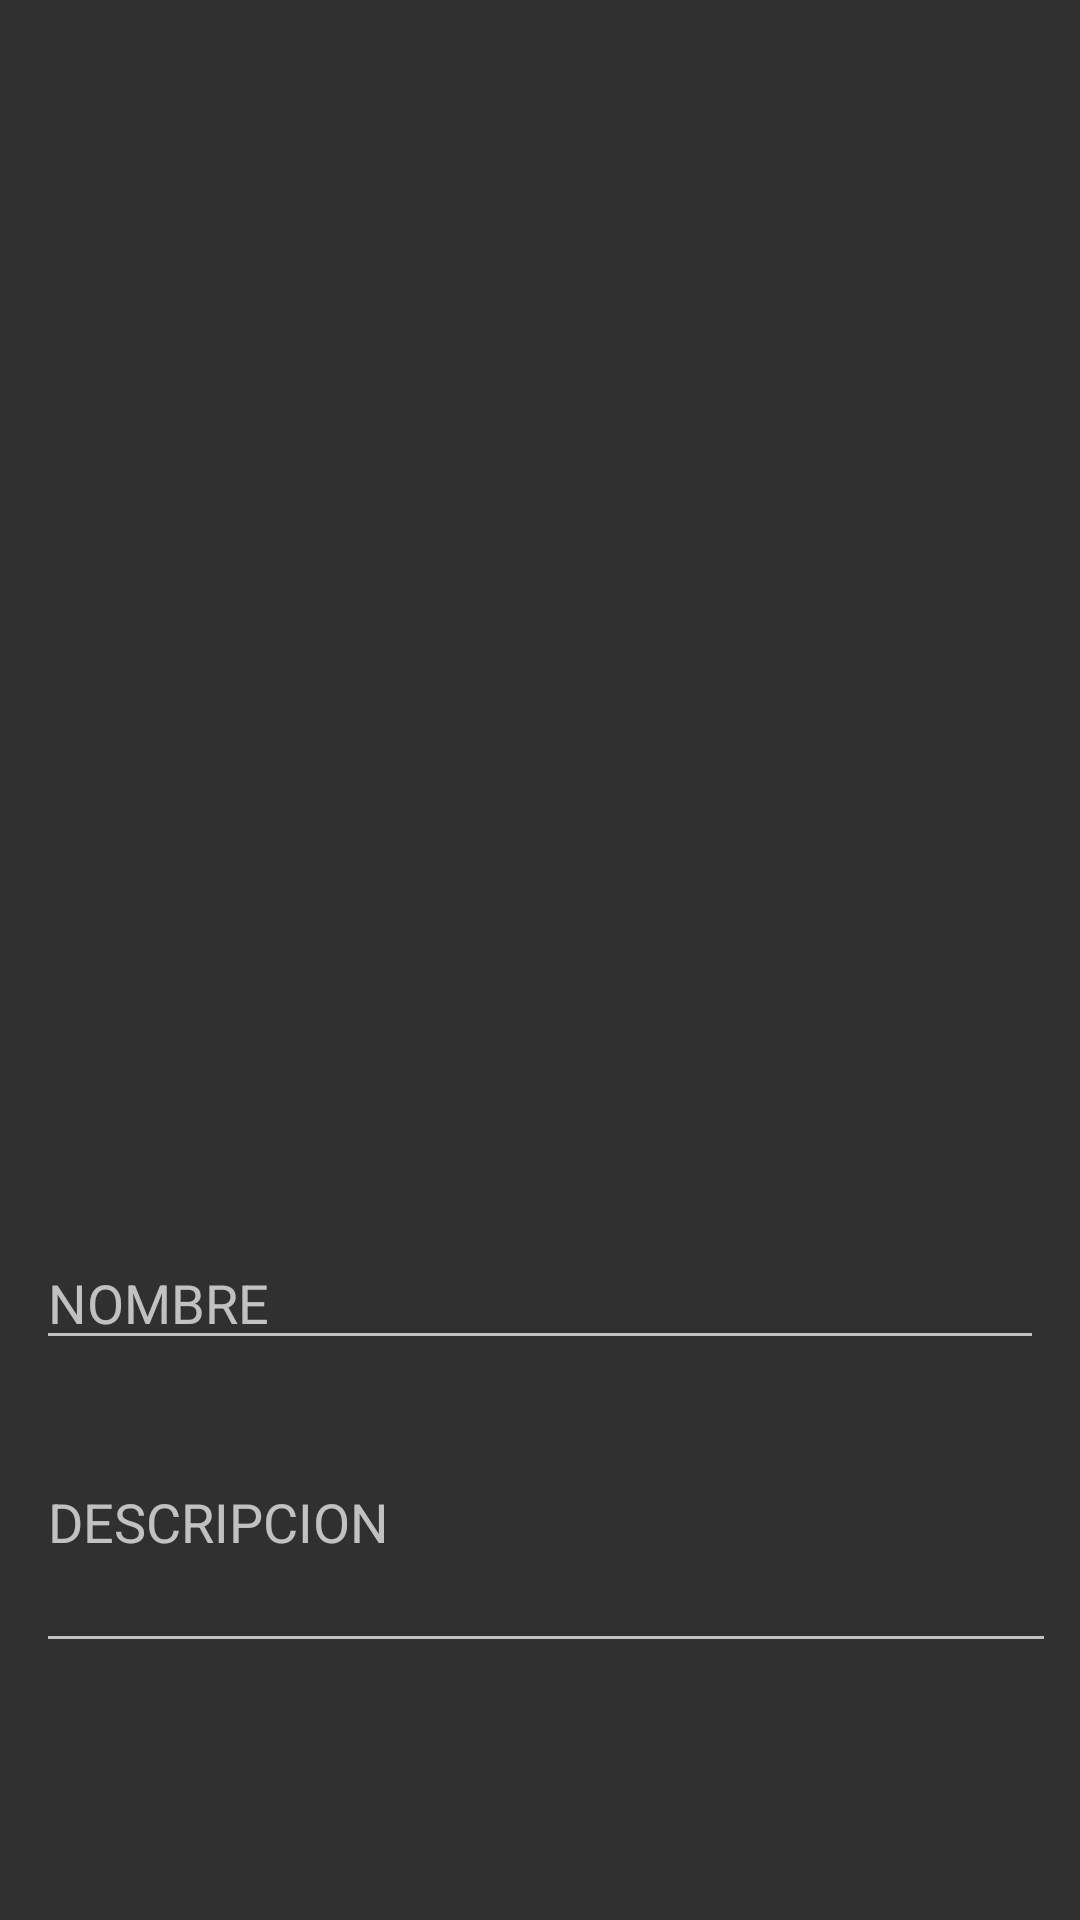

Here is an Android app screen rendered from its layout file. Give the layout XML and the strings, colors and styles it references.
<!-- AndroidManifest.xml: application theme Theme.AppCompat.NoActionBar -->
<!-- res/layout/activity_vista.xml -->
<?xml version="1.0" encoding="utf-8"?>
<LinearLayout xmlns:android="http://schemas.android.com/apk/res/android"
    xmlns:app="http://schemas.android.com/apk/res-auto"
    xmlns:tools="http://schemas.android.com/tools"
    android:layout_width="match_parent"
    android:layout_height="match_parent"
    tools:context=".ActivityVista">

    <LinearLayout
        android:layout_width="match_parent"
        android:layout_height="match_parent"
        android:orientation="vertical"
        android:padding="10dp">

        <LinearLayout
            android:layout_width="match_parent"
            android:layout_height="400dp"
            android:orientation="horizontal"
            android:padding="2dp">

            <ImageView
                android:id="@+id/imgVFoto"
                android:layout_width="wrap_content"
                android:layout_height="match_parent"
                android:layout_weight="1"
                tools:srcCompat="@tools:sample/avatars" />
        </LinearLayout>

        <LinearLayout
            android:layout_width="match_parent"
            android:layout_height="wrap_content"
            android:orientation="vertical"
            android:padding="2dp">

            <EditText
                android:id="@+id/txtVNombre"
                android:layout_width="match_parent"
                android:layout_height="match_parent"
                android:ems="10"
                android:hint="NOMBRE"
                android:inputType="textPersonName" />
        </LinearLayout>

        <LinearLayout
            android:layout_width="match_parent"
            android:layout_height="wrap_content"
            android:orientation="vertical"
            android:padding="2dp">

            <EditText
                android:id="@+id/txtVDesc"
                android:layout_width="392dp"
                android:layout_height="97dp"
                android:ems="10"
                android:hint="DESCRIPCION"
                android:inputType="textPersonName" />
        </LinearLayout>
    </LinearLayout>
</LinearLayout>
<!-- resources referenced by this layout -->
<resources>

</resources>
